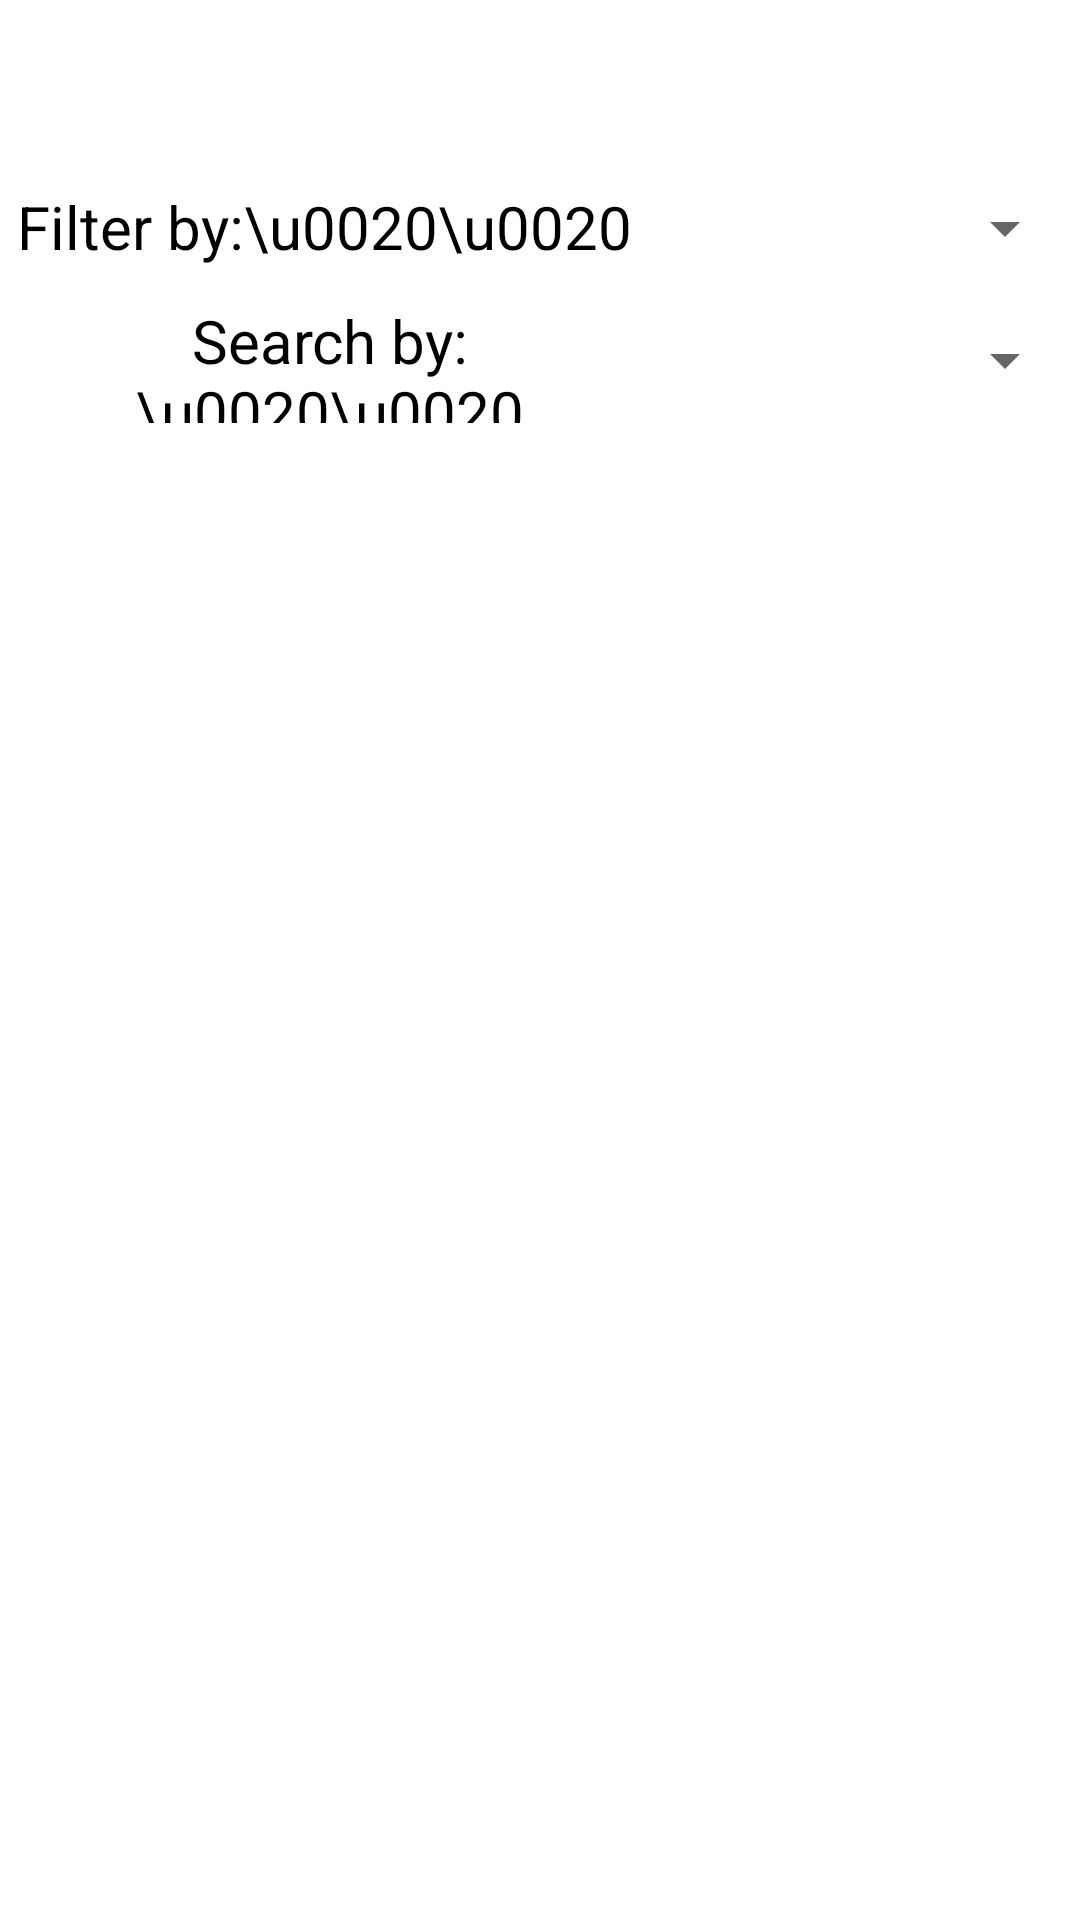

Layout XML and referenced resources for this Android screen:
<!-- AndroidManifest.xml: application theme Theme.CookinByTheBook -->
<!-- res/layout/fragment_dashboard.xml -->
<?xml version="1.0" encoding="utf-8"?>
<androidx.constraintlayout.widget.ConstraintLayout xmlns:android="http://schemas.android.com/apk/res/android"
    xmlns:app="http://schemas.android.com/apk/res-auto"
    xmlns:tools="http://schemas.android.com/tools"
    android:layout_width="match_parent"
    android:layout_height="match_parent"
    tools:context=".ui.dashboard.DashboardFragment">

    
    <TextView
        android:id="@+id/text_dashboard"
        android:layout_width="match_parent"
        android:layout_height="wrap_content"
        android:layout_marginStart="8dp"
        android:layout_marginTop="8dp"
        android:layout_marginEnd="8dp"
        android:textAlignment="center"
        android:textSize="20sp"
        app:layout_constraintBottom_toBottomOf="parent"
        app:layout_constraintEnd_toEndOf="parent"
        app:layout_constraintStart_toStartOf="parent"
        app:layout_constraintTop_toTopOf="parent" />

    
    <RelativeLayout
        android:id="@+id/relativeLayout"
        android:layout_width="190dp"
        android:layout_height="40dp"
        android:layout_marginTop="56dp"
        android:layout_marginEnd="1dp"
        android:background="@drawable/rounded_corner"
        app:layout_constraintEnd_toEndOf="parent"
        app:layout_constraintTop_toTopOf="parent">
        
        <Spinner
            android:id="@+id/filter_spinner"
            android:layout_width="190dp"
            android:layout_height="40dp" />
    </RelativeLayout>

    

    <RelativeLayout
        android:id="@+id/relativeLayout2"
        android:layout_width="190dp"
        android:layout_height="40dp"
        android:layout_marginTop="4dp"
        android:layout_marginEnd="1dp"
        android:background="@drawable/rounded_corner"
        app:layout_constraintEnd_toEndOf="parent"
        app:layout_constraintTop_toBottomOf="@+id/relativeLayout">
        

    </RelativeLayout>

    <TextView
        android:id="@+id/textView"
        android:layout_width="220dp"
        android:layout_height="41dp"
        android:layout_marginTop="55dp"
        android:background="@color/white"
        android:gravity="center"
        android:text="Filter by:\u0020\u0020"
        android:textColor="@android:color/black"
        android:textSize="20dp"
        app:layout_constraintEnd_toStartOf="@+id/relativeLayout"
        app:layout_constraintHorizontal_bias="0.052"
        app:layout_constraintStart_toStartOf="parent"
        app:layout_constraintTop_toTopOf="parent" />

    <ListView
        android:id="@+id/homeListView"
        android:layout_width="410dp"
        android:layout_height="550dp"
        android:layout_marginBottom="40dp"
        app:layout_constraintBottom_toBottomOf="parent"
        app:layout_constraintStart_toStartOf="parent"
        app:layout_constraintTop_toBottomOf="@+id/textView2" />

    <TextView
        android:id="@+id/textView2"
        android:layout_width="220dp"
        android:layout_height="41dp"
        android:layout_marginTop="4dp"
        android:background="@color/white"
        android:gravity="center"
        android:text="Search by:\u0020\u0020"
        android:textColor="@android:color/black"
        android:textSize="20dp"
        app:layout_constraintStart_toStartOf="parent"
        app:layout_constraintTop_toBottomOf="@+id/textView" />

    <Spinner
        android:id="@+id/search_spinner"
        android:layout_width="190dp"
        android:layout_height="40dp"
        android:layout_marginTop="4dp"
        android:layout_marginEnd="1dp"
        app:layout_constraintEnd_toEndOf="parent"
        app:layout_constraintTop_toBottomOf="@+id/relativeLayout" />

</androidx.constraintlayout.widget.ConstraintLayout>
<!-- resources referenced by this layout -->
<resources>
  <color name="white">#ffffff</color>
  <!-- drawable rounded_corner (drawable) -->
  <?xml version="1.0" encoding="utf-8"?>
  <inset xmlns:android="http://schemas.android.com/apk/res/android">
  
      <shape android:shape="rectangle">
          <solid android:color="#FFFFFF" />
          <corners android:radius="4dp" />
      </shape>
  
  </inset>
  <style name="Theme.CookinByTheBook" parent="Theme.MaterialComponents.DayNight.DarkActionBar">
          
          <item name="colorPrimary">@color/primary</item>
          <item name="colorPrimaryVariant">@color/primary_light</item>
          <item name="colorOnPrimary">@color/white</item>
          
          <item name="colorSecondary">@color/secondary</item>
          <item name="colorSecondaryVariant">@color/secondary_light</item>
          <item name="colorOnSecondary">@color/black</item>
          
          <item name="android:statusBarColor" tools:targetApi="l">?attr/colorPrimaryVariant</item>
          
      </style>
  <color name="primary">#bf360c</color>
  <color name="primary_light">#f9683a</color>
  <color name="secondary">#bf360c</color>
  <color name="secondary_light">#f9683a</color>
  <color name="black">#000000</color>
</resources>
